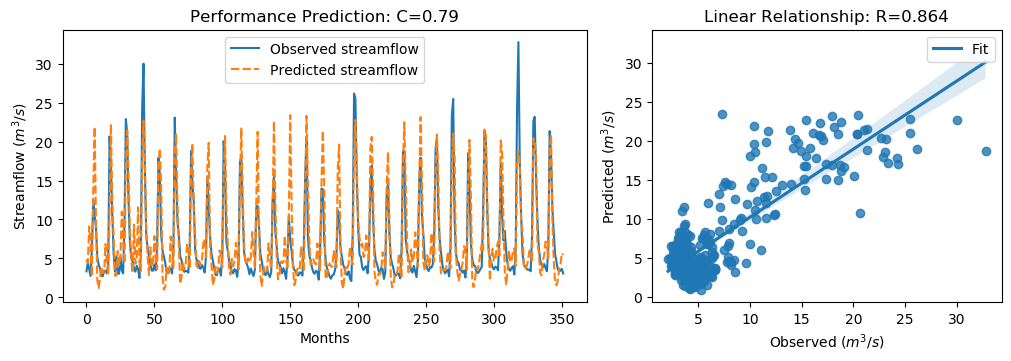

Data behind this chart, as committed beside it:
y_true, y_pred, y_true_scaled, y_pred_scaled
3.34, 4.867, -0.6058, -0.3887
4.47, 4.433, -0.4451, -0.4505
3.61, 9.106, -0.5674, 0.214
2.75, 6.728, -0.6897, -0.124
6.28, 2.689, -0.1878, -0.6983
12.55, 13.63, 0.7036, 0.8568
10.44, 21.89, 0.4036, 2.031
9.01, 9.907, 0.2003, 0.3279
5.12, 2.164, -0.3527, -0.773
4.16, 1.176, -0.4892, -0.9134
3.72, 2.475, -0.5518, -0.7287
2.73, 3.912, -0.6925, -0.5244
2.73, 3.183, -0.6925, -0.6281
3.43, 3.131, -0.593, -0.6355
3.4, 6.869, -0.5972, -0.1041
3.1, 4.674, -0.6399, -0.4161
4.17, 2.85, -0.4878, -0.6754
20.66, 10.85, 1.857, 0.4615
16.78, 22.25, 1.305, 2.083
10.67, 12.29, 0.4363, 0.6663
5.59, 7.922, -0.2859, 0.04571
3.31, 2.768, -0.61, -0.687
5.26, 2.815, -0.3328, -0.6804
3.05, 5.948, -0.647, -0.2349
3.04, 4.135, -0.6484, -0.4927
5.26, 5.068, -0.3328, -0.3602
3.41, 11, -0.5958, 0.4836
3.07, 7.532, -0.6442, -0.009786
9.62, 4.408, 0.2871, -0.454
22.89, 17.99, 2.174, 1.477
21.04, 21.43, 1.911, 1.966
12.14, 15.43, 0.6453, 1.114
7.0, 8.519, -0.08543, 0.1305
5.08, 4.664, -0.3584, -0.4175
4.58, 3.131, -0.4295, -0.6355
3.72, 9.334, -0.5518, 0.2464
3.3, 4.331, -0.6115, -0.4648
4.07, 4.753, -0.502, -0.4049
3.64, 11.57, -0.5631, 0.5643
2.49, 4.606, -0.7266, -0.4258
5.3, 3.345, -0.3271, -0.6051
24.2, 17.8, 2.36, 1.45
30.01, 22.66, 3.186, 2.141
16.39, 17.79, 1.25, 1.448
8.01, 8.733, 0.05817, 0.161
6.41, 5.27, -0.1693, -0.3314
5.24, 2.876, -0.3357, -0.6718
4.29, 6.436, -0.4707, -0.1656
3.44, 4.207, -0.5916, -0.4825
3.43, 3.983, -0.593, -0.5143
4.22, 7.863, -0.4807, 0.03731
3.47, 5.301, -0.5873, -0.327
6.6, 3.617, -0.1423, -0.5665
17.94, 16.89, 1.47, 1.32
15.85, 19.15, 1.173, 1.641
8.14, 14.31, 0.07665, 0.9546
6.0, 2.708, -0.2276, -0.6956
5.26, 0.979, -0.3328, -0.9414
4.42, 1.318, -0.4522, -0.8933
3.28, 3.832, -0.6143, -0.5359
... 292 more rows
